Run: headless pygame with SDL's dummy video driver; simulated clock (each Clock.tick advances the game by its frame time, no real sleeping); random seed 0; keys injected as events and as key.get_pressed() state; no mouse input.
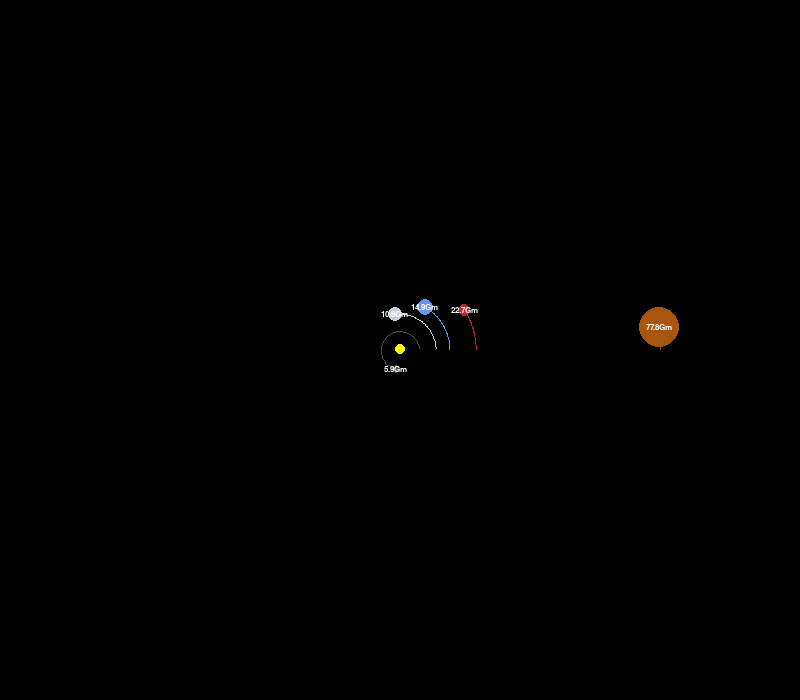
Frame 1 of 4 · flips 1–60 · no input
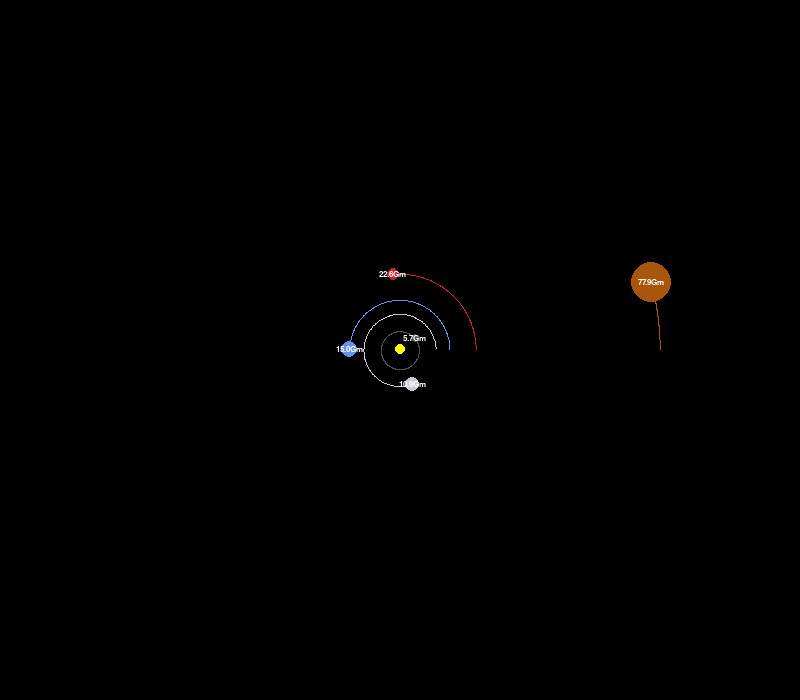
Frame 2 of 4 · flips 61–180 · tapped SPACE, RETURN · held RIGHT (→), D
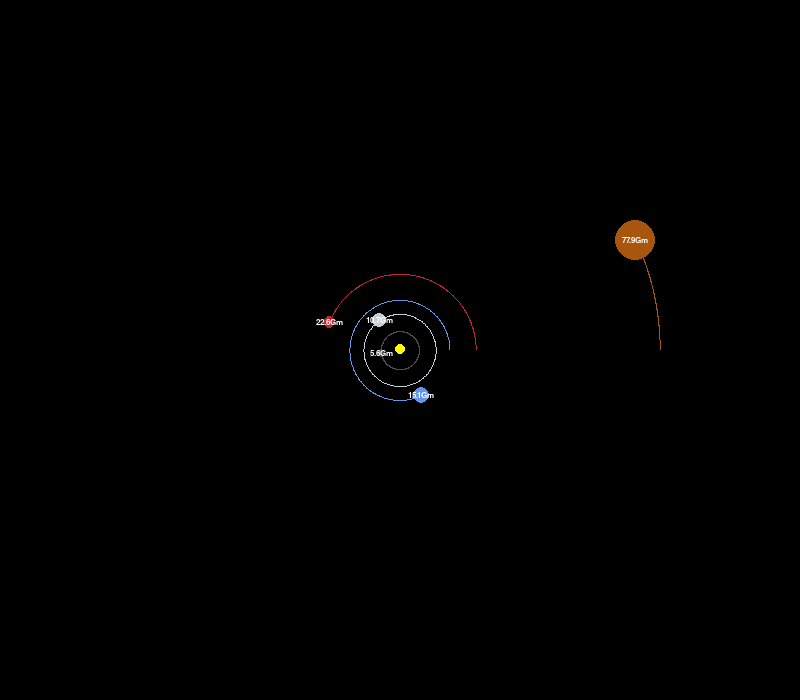
Frame 3 of 4 · flips 181–300 · held DOWN (↓), S
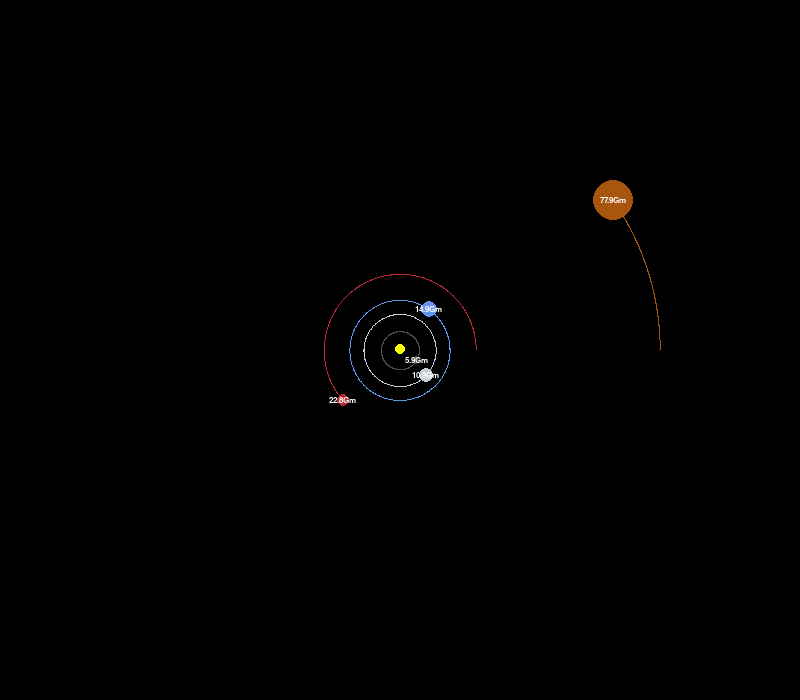
Frame 4 of 4 · flips 301–420 · held LEFT (←), A, UP (↑), W

The pygame program that drew these frames:

import pygame
import math
pygame.init()

WIDTH, HEIGHT = 800, 700
# Permite redimensionar a janela
WIN = pygame.display.set_mode((WIDTH, HEIGHT), pygame.RESIZABLE)
pygame.display.set_caption("Sistema Solar")

YELLOW = (255, 255, 0)
BLUE = (100, 149, 237)
RED = (188, 39, 50)
DARK_GREY = (80, 78, 81)
LIGHT_GREY = (199, 205, 214)
WHITE = (255, 255, 255)
BLACK = (0, 0, 0)
ORANGE = (168, 86, 13)
LIGHT_YELLOW = (219, 205, 81)
LIGHT_BLUE = (145, 186, 227)
DARK_BLUE = (9, 15, 179)

FONT = pygame.font.SysFont("arial", 12)
FPS = 60


class Planet:
    # Variáveis de classe
    AU = 149.6e6 * 1000  # (m) 1 AU = distância entre a Terra e o Sol
    G = 6.67428e-11  # Constante gravitacional
    SCALE_PLANET = 50 / AU  # 250 / AU -> 1 AU = 100 pixels
    TIMESTEP = (3600 * 24) * 1  # Tempo para atualizar o quadro = 10 dias

    def __init__(self, x, y, radius, color, mass):
        self.x = x
        self.y = y
        self.radius = radius  # (pixels)
        self.color = color
        self.mass = mass  # (kg)

        self.orbit = []  # Lista de todos os pontos que o planeta percorreu
        self.sun = False  # Se o objeto é um sol ou não
        self.distance_to_sun = 0  # Cada planeta tem uma distância única ao sol

        self.x_vel = 0
        self.y_vel = 0

    # Desenha o planeta
    def draw(self, win):
        # Altera o referencial para que a origem fique no centro da janela
        x = self.x * self.SCALE_PLANET + WIDTH / 2
        y = self.y * self.SCALE_PLANET + HEIGHT / 2

        # Obtém a lista de todos os pontos atualizados para a escala
        if len(self.orbit) > 2:
            updated_points = []
            for point in self.orbit:
                x, y = point
                x = x * self.SCALE_PLANET + WIDTH / 2
                y = y * self.SCALE_PLANET + HEIGHT / 2
                updated_points.append((x, y))

            pygame.draw.lines(win, self.color, False, updated_points, 1)

        pygame.draw.circle(win, self.color, (x, y), self.radius)

        # Cria e desenha o texto de distância
        if not self.sun:
            distance_text = FONT.render(
                f"{round(self.distance_to_sun / (10 * 10**9), 1)}Gm", 1, WHITE)
            win.blit(distance_text, (x - distance_text.get_width() /
                     2, y - distance_text.get_height() / 2))

    # Retorna as componentes x e y da força gravitacional entre duas massas
    def attraction(self, other):
        # Calcula a distância (r) entre as duas massas
        other_x, other_y = other.x, other.y
        distance_x = other_x - self.x
        distance_y = other_y - self.y
        distance = math.sqrt(distance_x**2 + distance_y**2)

        if other.sun:
            self.distance_to_sun = distance

        # Calcula a força usando a lei da gravidade de Newton
        force = (self.G * self.mass * other.mass) / distance**2
        theta = math.atan2(distance_y, distance_x)
        force_x = force * math.cos(theta)
        force_y = force * math.sin(theta)
        return force_x, force_y

    # Chama essa função continuamente para atualizar a posição a cada TIMESTEP (cada "dia")
    def update_position(self, planets):
        total_fx = total_fy = 0

        # Soma as forças totais exercidas no planeta pelas outras massas
        for planet in planets:
            if self == planet:
                continue
            fx, fy = self.attraction(planet)
            total_fx += fx
            total_fy += fy

        # Atualiza a componente x e y da velocidade usando a segunda lei de Newton
        self.x_vel += total_fx / self.mass * self.TIMESTEP
        self.y_vel += total_fy / self.mass * self.TIMESTEP

        # Atualiza a posição x e y usando a velocidade
        self.x += self.x_vel * self.TIMESTEP
        self.y += self.y_vel * self.TIMESTEP

        # Adiciona a posição atual à lista para permitir o desenho da órbita
        self.orbit.append((self.x, self.y))

    # Função para ajustar a escala do sistema solar com base na rolagem do mouse
    def update_scale(self, zoom_direction):
        # Incremento para ajustar a escala com cada rolagem
        zoom_factor = 1.05  # Valor de ajuste da escala

        if zoom_direction > 0:  # Rolagem para cima (zoom in)
            self.SCALE_PLANET *= zoom_factor
        elif zoom_direction < 0:  # Rolagem para baixo (zoom out)
            self.SCALE_PLANET /= zoom_factor

        print(f"Nova escala: {self.SCALE_PLANET}")

# Função principal


def main():
    global WIN, WIDTH, HEIGHT
    run = True
    clock = pygame.time.Clock()

    # planetas
    sun = Planet(0, 0, 5, YELLOW, 1.98892 * 10**30)
    sun.sun = True
    mercury = Planet(0.387 * Planet.AU, 0, 4, DARK_GREY, 0.33 * 10**24)
    mercury.y_vel = -47.4 * 1000  # (m/s)
    venus = Planet(0.723 * Planet.AU, 0, 7, LIGHT_GREY, 4.87 * 10**24)
    venus.y_vel = -35 * 1000  # (m/s)
    earth = Planet(1 * Planet.AU, 0, 8, BLUE, 5.97 * 10**24)
    earth.y_vel = -29.8 * 1000  # (m/s)
    mars = Planet(1.524 * Planet.AU, 0, 6, RED, 0.642 * 10**24)
    mars.y_vel = -24.1 * 1000  # (m/s)
    jupiter = Planet(5.204 * Planet.AU, 0, 20, ORANGE, 1898 * 10**24)
    jupiter.y_vel = -13.1 * 1000  # (m/s)
    saturn = Planet(9.572 * Planet.AU, 0, 16, LIGHT_YELLOW, 568 * 10**24)
    saturn.y_vel = -9.7 * 1000  # (m/s)
    uranus = Planet(19.165 * Planet.AU, 0, 10, LIGHT_BLUE, 86.8 * 10**24)
    uranus.y_vel = -6.8 * 1000  # (m/s)
    neptune = Planet(30.181 * Planet.AU, 0, 12, DARK_BLUE, 102 * 10**24)
    neptune.y_vel = -5.4 * 1000  # (m/s)
    planets = [sun, mercury, venus, earth,
               mars, jupiter, saturn, uranus, neptune]

    while run:
        clock.tick(FPS)

        # Percorre a lista de todos os eventos que ocorrem
        for event in pygame.event.get():
            # Verifica se o usuário clicou no botão de sair
            if event.type == pygame.QUIT:
                run = False

            # Verifica de a tela foi maximizada
            if event.type == pygame.VIDEORESIZE:
                WIDTH, HEIGHT = event.w, event.h
                WIN = pygame.display.set_mode(
                    (WIDTH, HEIGHT), pygame.RESIZABLE)

            # Verifica se o scroll do mouse foi acionado
            if event.type == pygame.MOUSEWHEEL:
                for planet in planets:
                    # Ajusta a escala com base na rolagem
                    planet.update_scale(event.y)

        WIN.fill(BLACK)

        for planet in planets:
            planet.update_position(planets)
            planet.draw(WIN)

        pygame.display.update()

    pygame.quit()


main()
